The GitHub repository anggapraseetio/KlasifikasiDaun_RM contains a labelled image folder "dataset" with 2 categories: sehat, tidak sehat. Examples follow, each with its label.

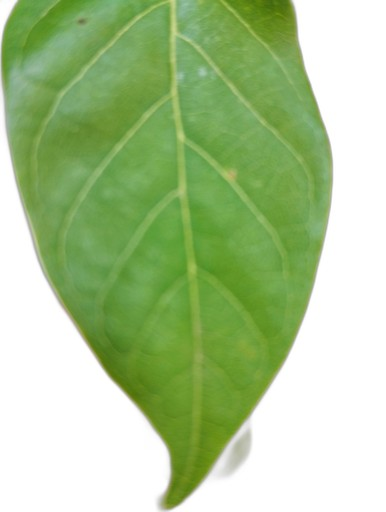
Label: sehat

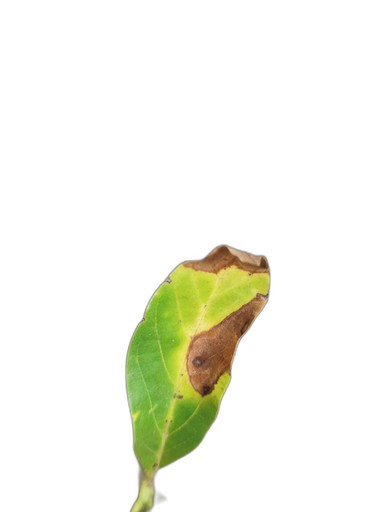
Label: tidak sehat

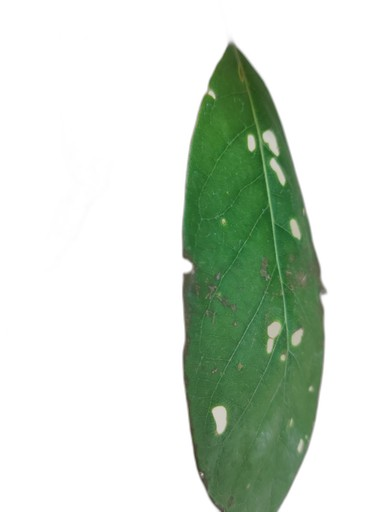
Label: tidak sehat

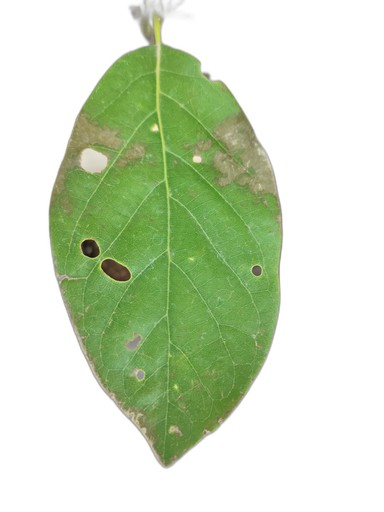
Label: tidak sehat

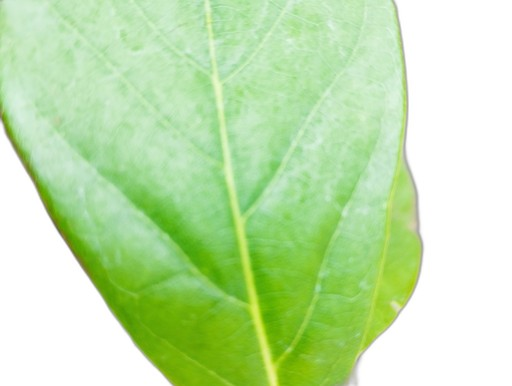
Label: sehat

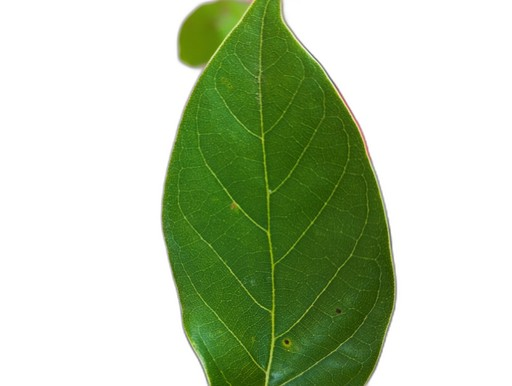
Label: sehat
